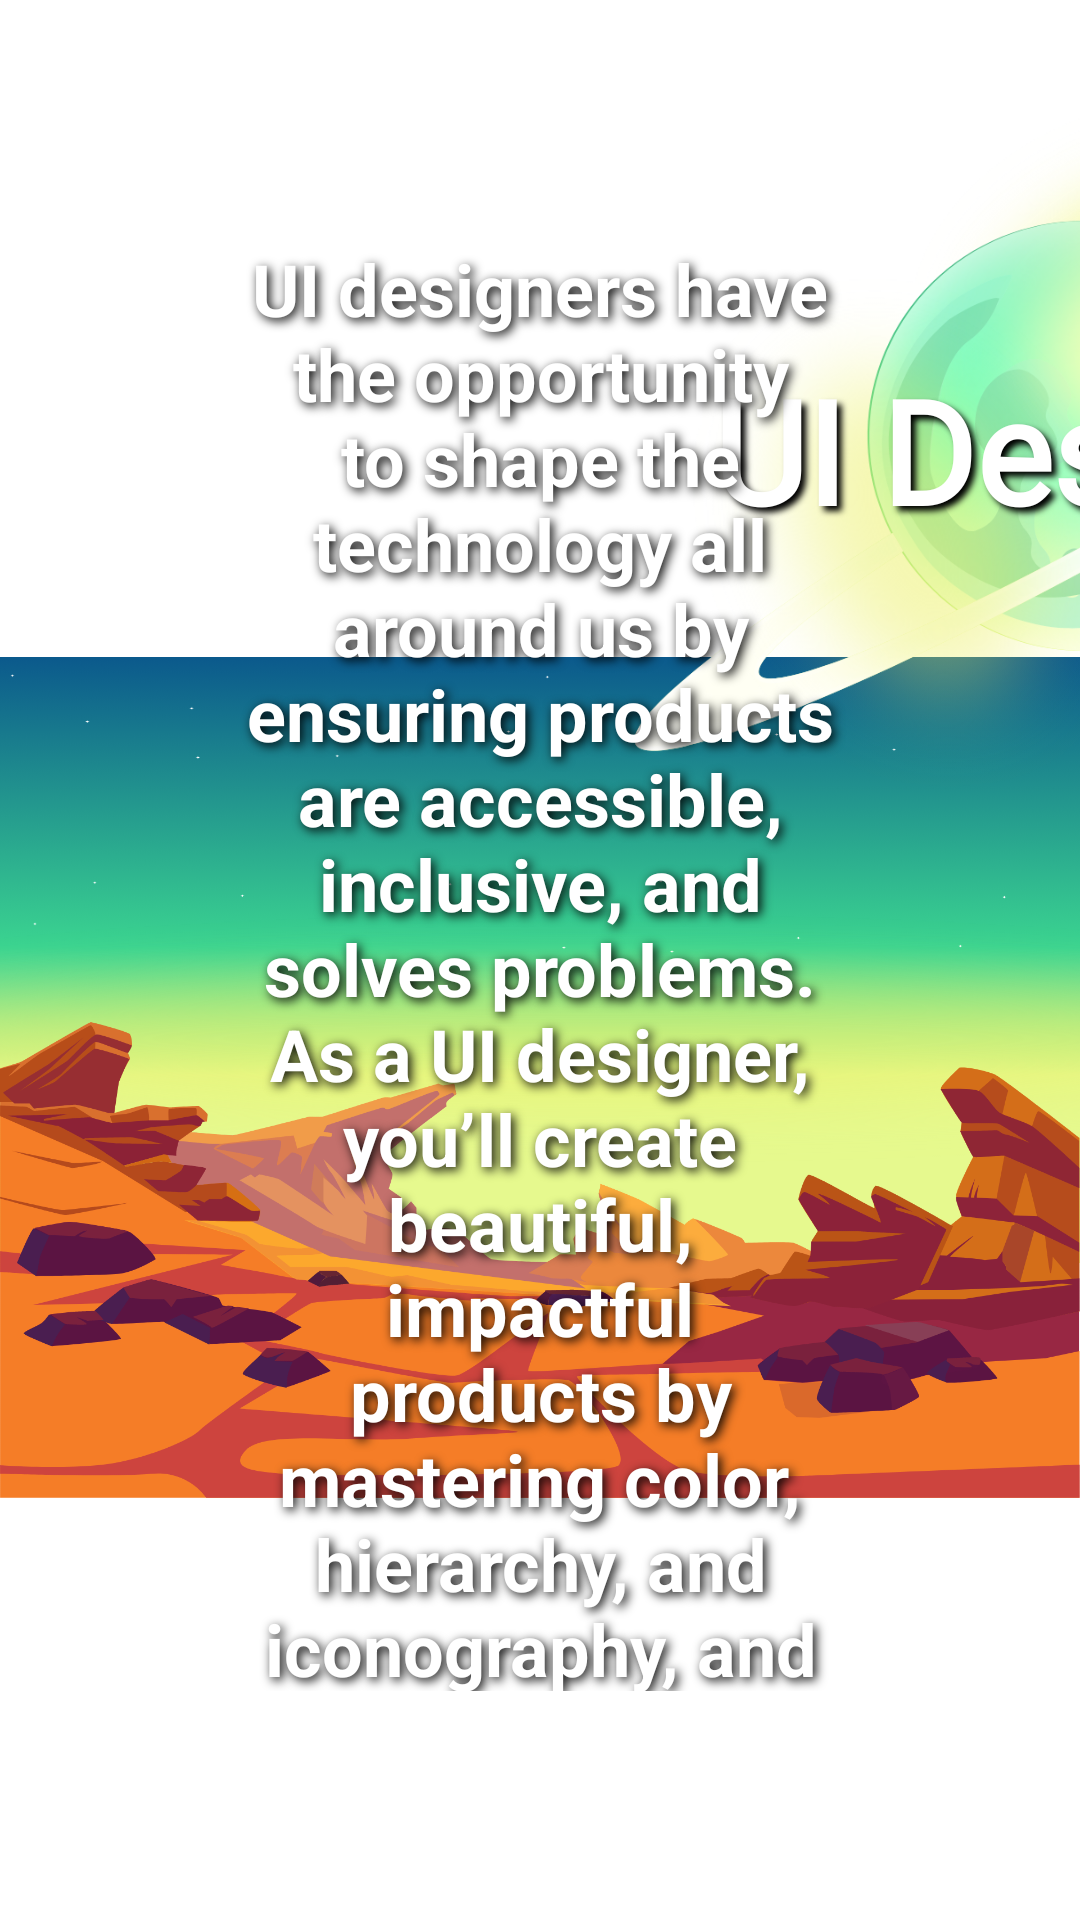

Layout XML and referenced resources for this Android screen:
<!-- AndroidManifest.xml: application theme Theme.My4thRobotApplication -->
<!-- res/layout/activity_career_uidesigner.xml -->
<?xml version="1.0" encoding="utf-8"?>
<LinearLayout xmlns:android="http://schemas.android.com/apk/res/android"
    xmlns:app="http://schemas.android.com/apk/res-auto"
    android:layout_width="match_parent"
    android:layout_height="match_parent"
    android:orientation="horizontal"
    android:padding="0dp">


    <RelativeLayout
        android:layout_width="match_parent"
        android:layout_height="match_parent">

        <ImageView
            android:id="@+id/imageView12"
            android:layout_width="wrap_content"
            android:layout_height="wrap_content"
            android:layout_alignParentTop="true"
            android:layout_alignParentBottom="true"
            android:scaleX="1.5"
            app:srcCompat="@drawable/c_greenbg" />

        <LinearLayout
            android:layout_width="match_parent"
            android:layout_height="match_parent"
            android:orientation="horizontal">

            <RelativeLayout
                android:layout_width="match_parent"
                android:layout_height="200dp"
                android:layout_weight="1">

                <ImageView
                    android:id="@+id/planet4"
                    android:layout_width="match_parent"
                    android:layout_height="match_parent"
                    android:layout_weight="1"
                    app:srcCompat="@drawable/c_ux_designer_blueplanet" />

                <TextView
                    android:id="@+id/tvux"
                    android:layout_width="wrap_content"
                    android:layout_height="wrap_content"
                    android:layout_centerInParent="true"
                    android:fontFamily="@font/quantico_bold"
                    android:shadowColor="#000000"
                    android:shadowDx="5"
                    android:shadowDy="5"
                    android:shadowRadius="5"
                    android:text="UX Designer"
                    android:textColor="#FFFFFF"
                    android:textSize="22sp"
                    android:textStyle="bold" />

            </RelativeLayout>

            <RelativeLayout
                android:layout_width="match_parent"
                android:layout_height="240dp"
                android:layout_weight="1">

                <ImageView
                    android:id="@+id/planet1"
                    android:layout_width="match_parent"
                    android:layout_height="match_parent"
                    android:layout_weight="1"
                    app:srcCompat="@drawable/c_developer_orangeplanet" />

                <TextView
                    android:id="@+id/tvdevelper"
                    android:layout_width="wrap_content"
                    android:layout_height="wrap_content"
                    android:layout_centerInParent="true"
                    android:fontFamily="@font/quantico_bold"
                    android:shadowColor="#000000"
                    android:shadowDx="5"
                    android:shadowDy="5"
                    android:shadowRadius="5"
                    android:text="Mobile and Web Developer"
                    android:textAlignment="center"
                    android:textColor="#FFFFFF"
                    android:textSize="22sp"
                    android:textStyle="bold" />

            </RelativeLayout>

            <RelativeLayout
                android:layout_width="match_parent"
                android:layout_height="301dp"
                android:layout_weight="1">

                <ImageView
                    android:id="@+id/planet2"
                    android:layout_width="300dp"
                    android:layout_height="300dp"
                    android:layout_weight="1"
                    app:srcCompat="@drawable/c_system_analyst_pinkplanet" />

                <TextView
                    android:id="@+id/tvanalyst"
                    android:layout_width="wrap_content"
                    android:layout_height="wrap_content"
                    android:layout_centerInParent="true"
                    android:fontFamily="@font/quantico_bold"
                    android:shadowColor="#000000"
                    android:shadowDx="5"
                    android:shadowDy="5"
                    android:shadowRadius="5"
                    android:text="System Analyst"
                    android:textColor="#FFFFFF"
                    android:textSize="22sp"
                    android:textStyle="bold" />

            </RelativeLayout>

            <RelativeLayout
                android:layout_width="1200dp"
                android:layout_height="300dp"
                android:layout_weight="1">

                <ImageView
                    android:id="@+id/planet3"
                    android:layout_width="match_parent"
                    android:layout_height="match_parent"
                    android:layout_weight="1"
                    android:scaleX="1.15"
                    android:scaleY="1.15"
                    app:srcCompat="@drawable/c_ui_designer_greenplanet" />

                <TextView
                    android:id="@+id/tvui"
                    android:layout_width="wrap_content"
                    android:layout_height="wrap_content"
                    android:layout_centerInParent="true"
                    android:fontFamily="@font/quantico_bold"
                    android:shadowColor="#000000"
                    android:shadowDx="5"
                    android:shadowDy="5"
                    android:shadowRadius="5"
                    android:text="UI Designer"
                    android:textColor="#FFFFFF"
                    android:textSize="48sp"
                    android:textStyle="bold" />

            </RelativeLayout>

        </LinearLayout>

        <RelativeLayout
            android:layout_width="match_parent"
            android:layout_height="match_parent"
            android:visibility="visible">

            <ImageView
                android:id="@+id/imageView13"
                android:layout_width="wrap_content"
                android:layout_height="wrap_content"
                android:layout_alignParentTop="true"
                android:layout_alignParentBottom="true"
                android:translationY="100dp"
                app:srcCompat="@drawable/c_yellowland" />

        </RelativeLayout>

        <LinearLayout
            android:layout_width="match_parent"
            android:layout_height="wrap_content"
            android:layout_alignBottom="@id/imageView12"
            android:orientation="horizontal">

            <TextView
                android:id="@+id/tvuidescription"
                android:layout_width="wrap_content"
                android:layout_height="wrap_content"
                android:layout_weight="5"
                android:padding="30dp"
                android:shadowColor="#000000"
                android:shadowDx="3"
                android:shadowDy="3"
                android:shadowRadius="8"
                android:text="UI designers have the opportunity to shape the technology all around us by ensuring products are accessible, inclusive, and solves problems. As a UI designer, you’ll create beautiful, impactful products by mastering color, hierarchy, and iconography, and staying on top of typography trends."
                android:textAlignment="center"
                android:textColor="#FFFFFF"
                android:textColorHighlight="#000000"
                android:textSize="24sp"
                android:textStyle="bold"
                android:layout_margin="50dp" /> 

        </LinearLayout>

        <RelativeLayout
            android:layout_width="match_parent"
            android:layout_height="match_parent"
            android:visibility="invisible">

            <VideoView
                android:id="@+id/careervideo1"
                android:layout_width="match_parent"
                android:layout_height="wrap_content"
                android:layout_alignParentTop="true"
                android:layout_alignParentBottom="true"
                android:visibility="invisible" />

        </RelativeLayout>

    </RelativeLayout>


</LinearLayout>
<!-- resources referenced by this layout -->
<resources>
  <!-- drawable c_developer_orangeplanet: png bitmap (drawable, 286119 bytes) -->
  <!-- drawable c_greenbg: png bitmap (drawable, 295546 bytes) -->
  <!-- drawable c_system_analyst_pinkplanet: png bitmap (drawable, 646125 bytes) -->
  <!-- drawable c_ui_designer_greenplanet: png bitmap (drawable, 484018 bytes) -->
  <!-- drawable c_ux_designer_blueplanet: png bitmap (drawable, 541828 bytes) -->
  <!-- drawable c_yellowland: png bitmap (drawable, 202506 bytes) -->
  <style name="Theme.My4thRobotApplication" parent="Theme.MaterialComponents.DayNight.DarkActionBar">
          
          <item name="colorPrimary">@color/purple_500</item>
          <item name="colorPrimaryVariant">@color/purple_700</item>
          <item name="colorOnPrimary">@color/white</item>
          
          <item name="colorSecondary">@color/teal_200</item>
          <item name="colorSecondaryVariant">@color/teal_700</item>
          <item name="colorOnSecondary">@color/black</item>
          
          <item name="android:statusBarColor">?attr/colorPrimaryVariant</item>
          
      </style>
  <color name="purple_500">#FF6200EE</color>
  <color name="purple_700">#FF3700B3</color>
  <color name="white">#FFFFFFFF</color>
  <color name="teal_200">#FF03DAC5</color>
  <color name="teal_700">#FF018786</color>
  <color name="black">#FF000000</color>
</resources>
